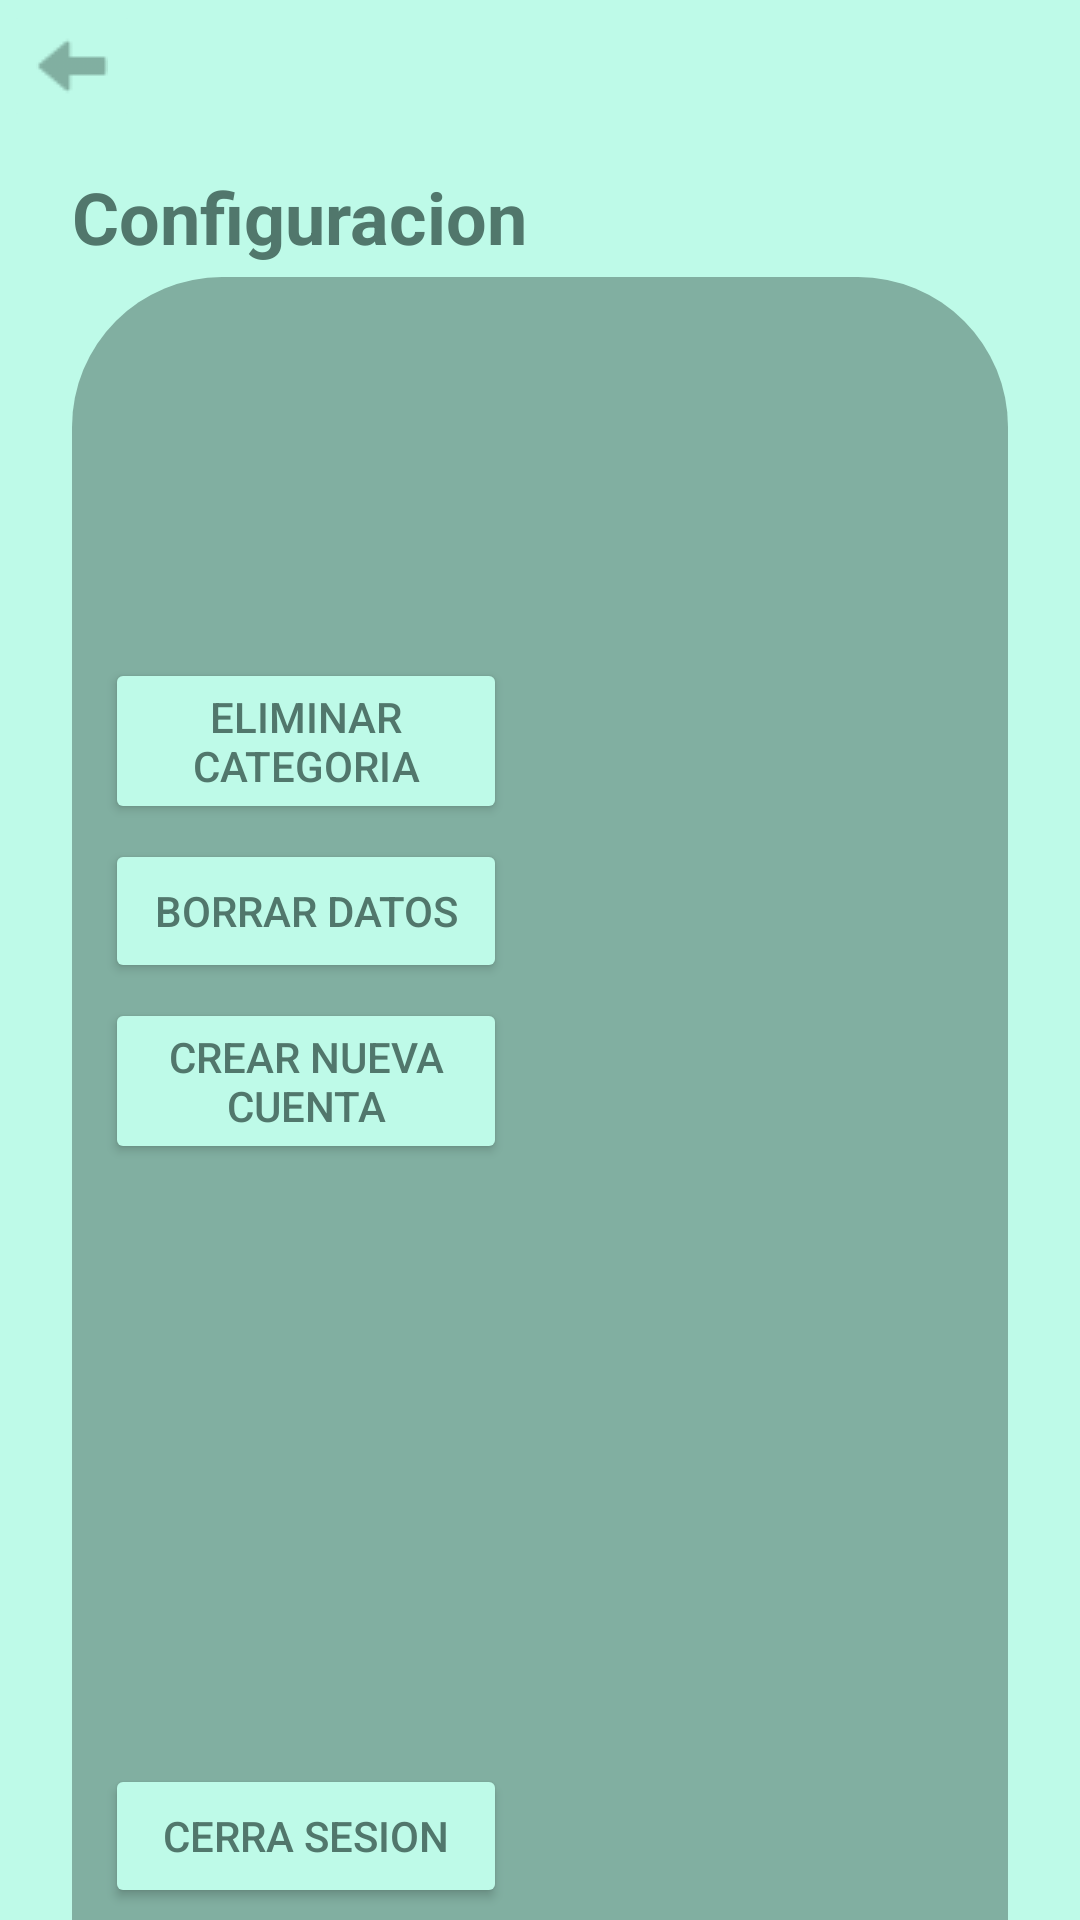

Produce the Android XML layout that renders to this screen, including the resource entries it uses.
<!-- AndroidManifest.xml: application theme Theme.Gestion_inventarios -->
<!-- res/layout/fragment_config.xml -->
<?xml version="1.0" encoding="utf-8"?>
<FrameLayout xmlns:android="http://schemas.android.com/apk/res/android"
    xmlns:tools="http://schemas.android.com/tools"
    android:layout_width="match_parent"
    android:layout_height="match_parent"
    tools:context=".ConfigFragment">

    
    <LinearLayout
        android:layout_width="match_parent"
        android:layout_height="match_parent"
        android:orientation="vertical"
        android:background="@color/verde">

        <ImageButton
            android:id="@+id/btnBackConfig"
            android:layout_width="wrap_content"
            android:layout_height="wrap_content"
            android:backgroundTint="@color/verde"
            android:contentDescription="back"
            android:src="@drawable/izquierda" />

        <TextView
            android:id="@+id/tvTituloConfiguracion"
            android:layout_width="match_parent"
            android:layout_height="wrap_content"
            android:layout_marginLeft="24dp"
            android:layout_marginRight="24dp"
            android:layout_marginTop="12dp"
            android:textSize="24dp"
            android:textStyle="bold"
            android:textColor="@color/verdeDarkest"
            android:text="@string/tvTituloConfiguracion" />

        <TableLayout
            android:layout_width="match_parent"
            android:layout_height="match_parent"
            android:layout_marginTop="4dp"
            android:layout_marginLeft="24dp"
            android:layout_marginRight="24dp"
            android:background="@drawable/st_container2">

            <Button
                android:id="@+id/btnEliminarCategoria"
                android:layout_width="match_parent"
                android:layout_height="wrap_content"
                android:layout_marginLeft="8dp"
                android:layout_marginTop="124dp"
                android:layout_marginRight="164dp"
                android:backgroundTint="@color/verde"
                android:textColor="@color/verdeDarkest"
                android:text="@string/btnEliminarCategoria" />

            <Button
                android:id="@+id/btnBorraDatos"
                android:layout_width="match_parent"
                android:layout_height="wrap_content"
                android:layout_marginLeft="8dp"
                android:layout_marginTop="5dp"
                android:layout_marginRight="164dp"
                android:backgroundTint="@color/verde"
                android:textColor="@color/verdeDarkest"
                android:text="@string/btnBorrarDatos" />

            <Button
                android:id="@+id/btnCrearNuevaCuenta"
                android:layout_width="match_parent"
                android:layout_height="wrap_content"
                android:layout_marginLeft="8dp"
                android:layout_marginTop="5dp"
                android:layout_marginRight="164dp"
                android:backgroundTint="@color/verde"
                android:textColor="@color/verdeDarkest"
                android:text="@string/btnCrearNuevaCuenta" />

            <Button
                android:id="@+id/btnCerrarSesion"
                android:layout_width="match_parent"
                android:layout_height="wrap_content"
                android:layout_marginLeft="8dp"
                android:layout_marginTop="200dp"
                android:layout_marginRight="164dp"
                android:backgroundTint="@color/verde"
                android:textColor="@color/verdeDarkest"
                android:text="@string/btnCerrarSesion" />
        </TableLayout>
    </LinearLayout>

</FrameLayout>
<!-- resources referenced by this layout -->
<resources>
  <color name="verde">#BEFAE8</color>
  <color name="verdeDarkest">#51776C</color>
  <!-- drawable izquierda: png bitmap (drawable, 683 bytes) -->
  <!-- drawable st_container2 (drawable) -->
  <?xml version="1.0" encoding="utf-8"?>
  <shape xmlns:android="http://schemas.android.com/apk/res/android"
      android:shape="rectangle"
      >
      <solid android:color="@color/verdeOscuro"></solid>
  
      <padding android:bottom="3dp"
          android:left="3dp"
          android:right="3dp"
          android:top="3dp"></padding>
      <corners android:topLeftRadius="50dp"
          android:topRightRadius="50dp"></corners>
  </shape>
  <string name="btnBorrarDatos">Borrar datos</string>
  <string name="btnCerrarSesion">Cerra sesion</string>
  <string name="btnCrearNuevaCuenta">Crear nueva cuenta</string>
  <string name="btnEliminarCategoria">Eliminar categoria</string>
  <string name="tvTituloConfiguracion">Configuracion</string>
  <style name="Theme.Gestion_inventarios" parent="Base.Theme.Gestion_inventarios" />
  
      //nav bar
  <color name="verdeOscuro">#81AFA1</color>
  <style name="Base.Theme.Gestion_inventarios" parent="Theme.Material3.DayNight.NoActionBar">
          
          
      </style>
</resources>
